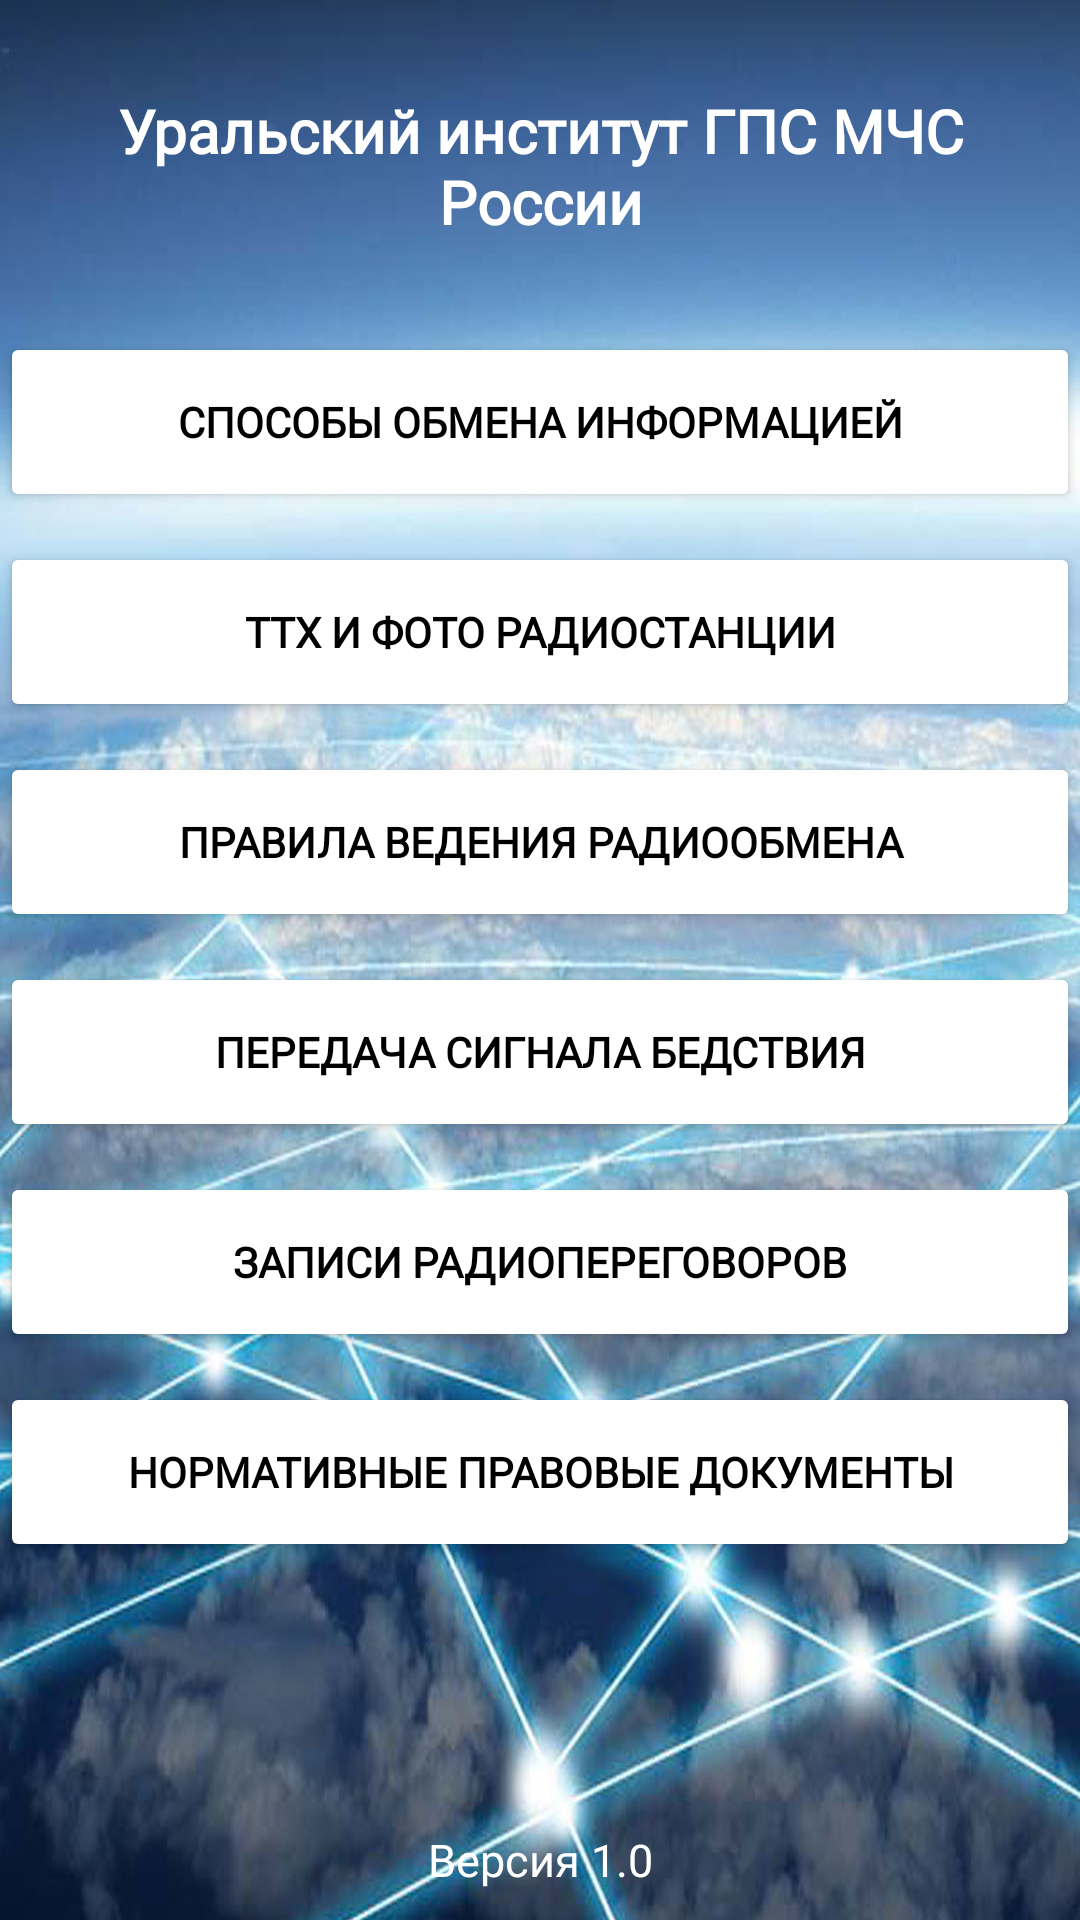

The Android layout XML behind this screen, and the referenced resources:
<!-- AndroidManifest.xml: application theme Theme.ComRules -->
<!-- res/layout/activity_main.xml -->
<?xml version="1.0" encoding="utf-8"?>
<RelativeLayout xmlns:android="http://schemas.android.com/apk/res/android"
    xmlns:app="http://schemas.android.com/apk/res-auto"
    xmlns:tools="http://schemas.android.com/tools"
    android:layout_width="match_parent"
    android:layout_height="match_parent"
    tools:context=".MainActivity">

    <ImageView
        android:id="@+id/imageView3"
        android:layout_width="match_parent"
        android:layout_height="match_parent"
        android:scaleType="centerCrop"
        app:srcCompat="@drawable/back3"/>

    <TextView
        android:id="@+id/textView"
        android:layout_width="match_parent"
        android:layout_height="wrap_content"
        android:layout_marginTop="30dp"
        android:fontFamily="@font/aclonica"
        android:gravity="center"
        android:text="Уральский институт ГПС МЧС России"
        android:layout_marginRight="10dp"
        android:layout_marginLeft="10dp"
        android:textColor="@color/white"
        android:textSize="20dp"
        android:textStyle="bold" />

    <Button
        android:id="@+id/btnMethods"
        android:layout_below="@id/textView"
        android:layout_marginTop="30dp"
        android:text="@string/methods_title"
        android:onClick="startMethods"
        style="@style/Style_for_buttons_title" />

    <Button
        android:id="@+id/btnCharacter"
        android:layout_marginTop="10dp"
        android:gravity="center"
        android:layout_below="@id/btnMethods"
        style="@style/Style_for_buttons_title"
        android:onClick="startСhar"
        android:text="@string/Char_title"
        />
    <Button
        android:id="@+id/btnRules"
        android:layout_below="@id/btnCharacter"
        android:layout_marginTop="10dp"
        android:text="@string/Rules_title"
        android:onClick="startRules"
        style="@style/Style_for_buttons_title"

        />
    <Button
        android:id="@+id/btnSos"
        android:layout_marginTop="10dp"
        android:layout_below="@id/btnRules"
        android:text="@string/Mayday_title_button"
        android:onClick="startMayday"
        style="@style/Style_for_buttons_title"
        />
    <Button
        android:id="@+id/btnAudio"
        android:layout_marginTop="10dp"
        android:layout_below="@id/btnSos"
        android:text="@string/Audio_title"
        android:onClick="startAudio"
        style="@style/Style_for_buttons_title"
        />

    <Button
        android:id="@+id/btnDoc"
        android:layout_marginTop="10dp"
        android:layout_below="@id/btnAudio"
        android:text="@string/doc_title"
        android:onClick="startDoc"
        style="@style/Style_for_buttons_title" />

    <TextView
        android:id="@+id/textViewVersion"
        android:layout_width="match_parent"
        android:layout_height="wrap_content"
        android:layout_marginBottom="10dp"
        android:fontFamily="@font/aclonica"
        android:gravity="center"
        android:text="Версия 1.0"
        android:textColor="@color/white"
        android:textSize="15dp"
        android:layout_alignParentBottom="true"
         />




</RelativeLayout>
<!-- resources referenced by this layout -->
<resources>
  <color name="white">#FFFFFFFF</color>
  <!-- drawable back3: jpg bitmap (drawable-v24, 250109 bytes) -->
  <string name="Audio_title">Записи радиопереговоров</string>
  <string name="Char_title">ТТХ и фото радиостанции</string>
  <string name="Mayday_title_button">Передача сигнала бедствия</string>
  <string name="Rules_title">Правила ведения радиообмена</string>
  <string name="doc_title">Нормативные правовые документы</string>
  <string name="methods_title">Способы обмена информацией</string>
  <style name="Style_for_buttons_title">
          <item name="android:textSize">14sp</item>
          <item name="android:textColor">#000000</item>
          <item name="android:typeface">normal</item>
          <item name="android:backgroundTint">@color/white</item>
          <item name="android:layout_width">match_parent</item>
          <item name="android:layout_height">60dp</item>
          <item name="android:textStyle">bold</item>
          <item name="fontFamily">@font/aclonica</item>
          <item name="strokeColor">#000000</item>
          <item name="android:gravity">center</item>
      </style>
  <style name="Theme.ComRules" parent="Theme.MaterialComponents.DayNight.DarkActionBar">
          
          <item name="colorPrimary">@color/primary</item>
          <item name="colorPrimaryVariant">@color/primaryDark</item>
          <item name="colorOnPrimary">@color/white</item>
          
          <item name="colorSecondary">@color/teal_200</item>
          <item name="colorSecondaryVariant">@color/teal_700</item>
          <item name="colorOnSecondary">@color/black</item>
          
          <item name="android:statusBarColor" tools:targetApi="l">?attr/colorPrimaryVariant</item>
          
      </style>
  <color name="primary">#42a5f5</color>
  <color name="primaryDark">#0077c2</color>
  <color name="teal_200">#FF03DAC5</color>
  <color name="teal_700">#FF018786</color>
  <color name="black">#FF000000</color>
</resources>
